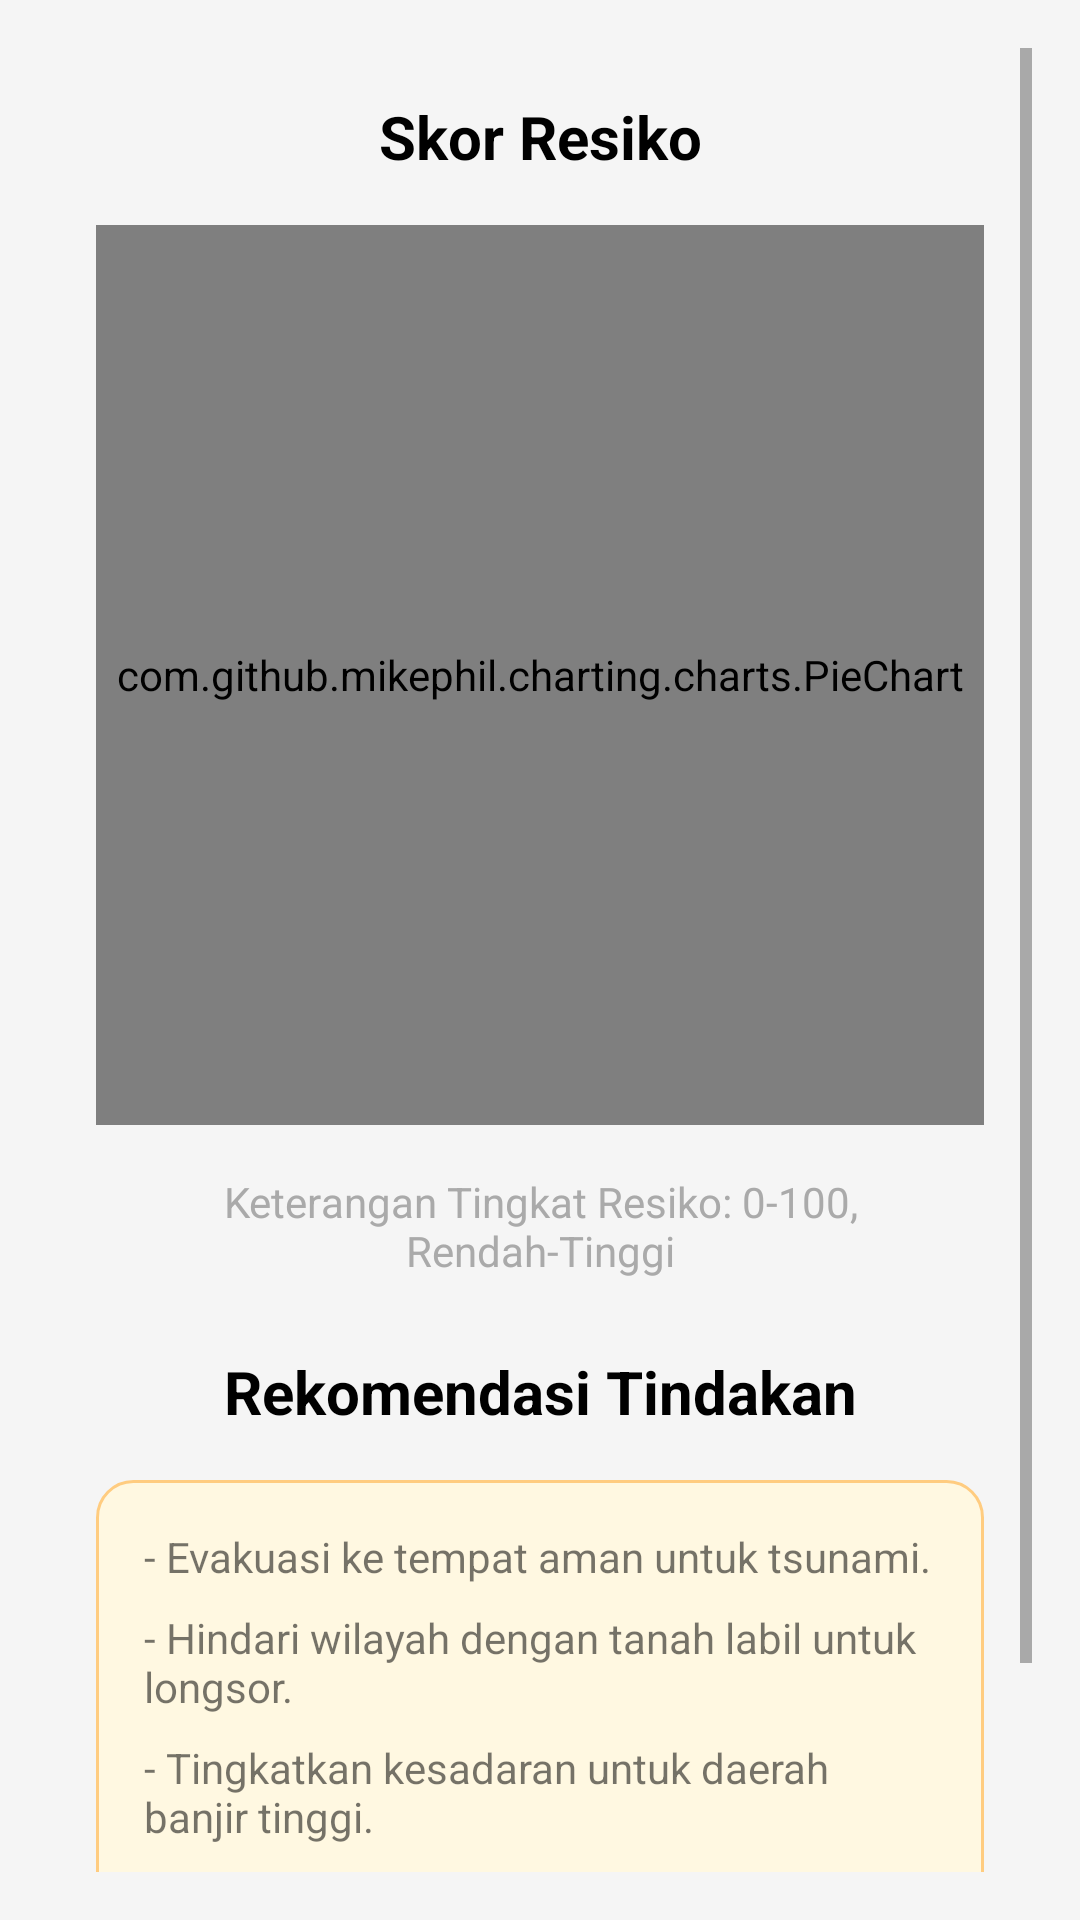

This screen was rendered from an Android layout file. Write that file and the resources it references.
<!-- AndroidManifest.xml: application theme Theme.SafeQuake -->
<!-- res/layout/fragment_evaluation.xml -->
<?xml version="1.0" encoding="utf-8"?>
<ScrollView xmlns:android="http://schemas.android.com/apk/res/android"
    android:layout_width="match_parent"
    android:layout_height="match_parent"
    android:padding="16dp">

    <LinearLayout
        android:layout_width="match_parent"
        android:layout_height="wrap_content"
        android:backgroundTint="@color/bottom_nav_background"
        android:orientation="vertical"
        android:padding="16dp">

        <TextView
            android:layout_width="match_parent"
            android:layout_height="wrap_content"
            android:gravity="center"
            android:text="@string/risk_core"
            android:textSize="20sp"
            android:textColor="@color/colorSubtitle"
            android:textStyle="bold"
            android:layout_marginBottom="16dp" />

        <com.github.mikephil.charting.charts.PieChart
            android:id="@+id/pieChart"
            android:layout_width="match_parent"
            android:layout_height="300dp"
            android:layout_marginBottom="16dp" />

        <TextView
            android:layout_width="wrap_content"
            android:layout_height="wrap_content"
            android:text="@string/information_on_risk_level"
            android:textSize="14sp"
            android:gravity="center"
            android:textColor="@android:color/darker_gray"
            android:layout_marginBottom="24dp" />

        <TextView
            android:layout_width="match_parent"
            android:layout_height="wrap_content"
            android:text="@string/action_recommendation"
            android:textColor="@color/colorSubtitle"
            android:gravity="center"
            android:textSize="20sp"
            android:textStyle="bold"
            android:layout_marginBottom="16dp" />

        <LinearLayout
            android:layout_width="match_parent"
            android:layout_height="wrap_content"
            android:background="@drawable/backrgound_recommendation"
            android:orientation="vertical"
            android:padding="16dp"
            android:layout_marginBottom="16dp">

            <TextView
                android:layout_width="match_parent"
                android:layout_height="wrap_content"
                android:text="- Evakuasi ke tempat aman untuk tsunami."
                android:layout_marginBottom="8dp" />

            <TextView
                android:layout_width="match_parent"
                android:layout_height="wrap_content"
                android:text="- Hindari wilayah dengan tanah labil untuk longsor."
                android:layout_marginBottom="8dp" />

            <TextView
                android:layout_width="match_parent"
                android:layout_height="wrap_content"
                android:text="- Tingkatkan kesadaran untuk daerah banjir tinggi."
                android:layout_marginBottom="8dp" />
        </LinearLayout>

    <Button
        android:layout_width="match_parent"
        android:layout_height="wrap_content"
        android:text="@string/analysis"
        android:layout_marginTop="4dp"
        android:id="@+id/btn_analysis" />
    </LinearLayout>
</ScrollView>
<!-- resources referenced by this layout -->
<resources>
  <color name="bottom_nav_background">#E9F0F5</color>
  <color name="colorSubtitle">#000000</color>
  <!-- drawable backrgound_recommendation (drawable) -->
  <shape xmlns:android="http://schemas.android.com/apk/res/android">
      <solid android:color="#FFF8E1" />
      <corners android:radius="12dp" />
      <stroke
          android:width="1dp"
          android:color="#FFCC80" />
  </shape>
  <string name="action_recommendation">Rekomendasi Tindakan</string>
  <string name="analysis">Analisis</string>
  <string name="information_on_risk_level">Keterangan Tingkat Resiko: 0-100, Rendah-Tinggi</string>
  <string name="risk_core">Skor Resiko</string>
  <style name="Theme.SafeQuake" parent="Theme.MaterialComponents.DayNight.NoActionBar">
          
          <item name="colorPrimary">@color/primaryColor</item>
          <item name="colorPrimaryVariant">@color/primaryVariant</item>
          <item name="colorOnPrimary">@color/onPrimary</item>
          <item name="colorSecondary">@color/secondaryColor</item>
          <item name="colorOnSecondary">@color/onSecondary</item>
          <item name="android:windowBackground">@color/background</item>
      </style>
  <color name="primaryColor">#003399</color>
  <color name="primaryVariant">#002277</color>
  <color name="onPrimary">#FFFFFF</color>
  <color name="secondaryColor">#FF4081</color>
  <color name="onSecondary">#000000</color>
  <color name="background">#F5F5F5</color>
</resources>
